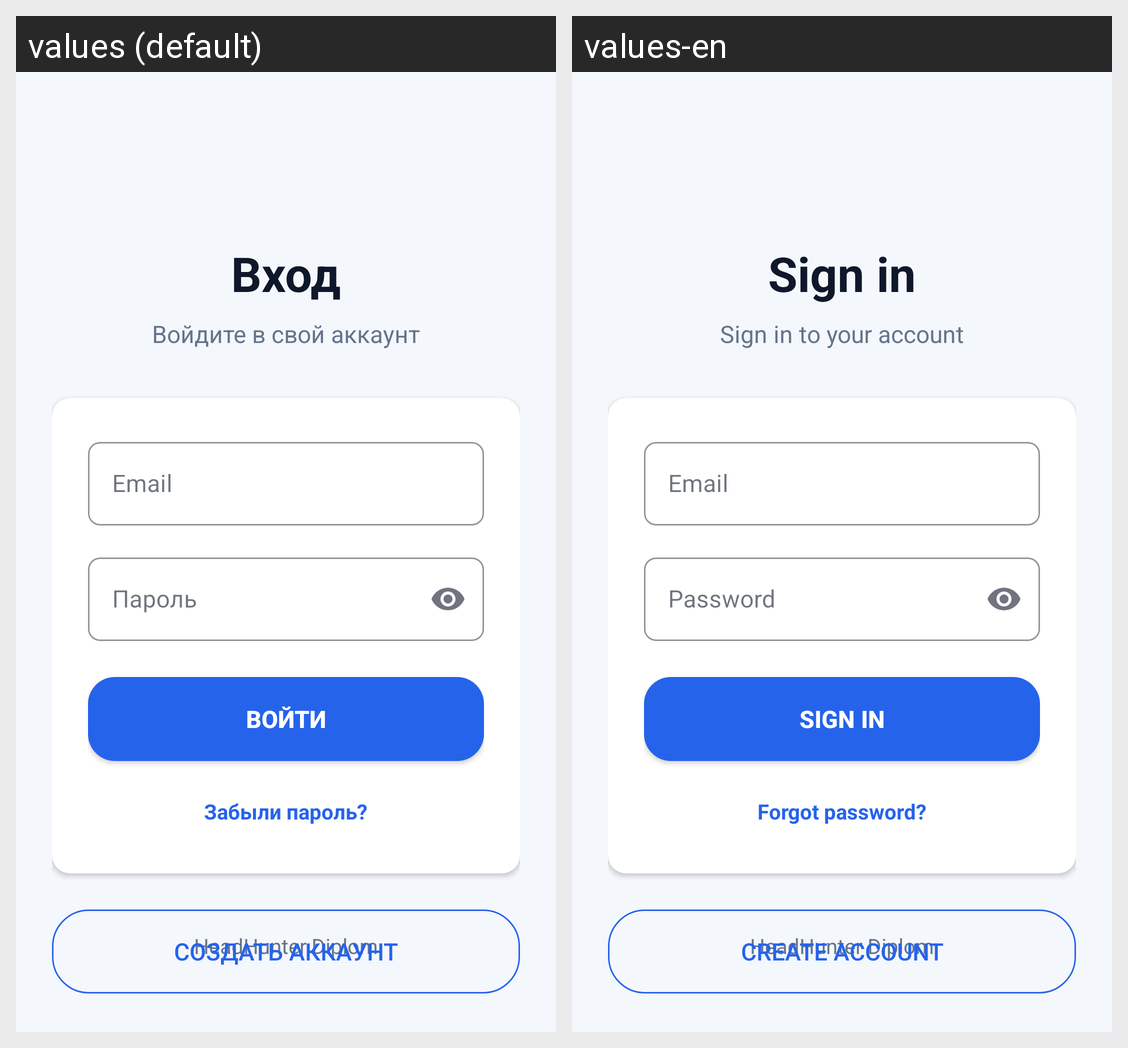

Translations of the strings shown on this Android screen, per locale in the grid:
Android screen res/layout/activity_login.xml rendered under 2 locales, left to right: values (default), values-en. Device: Nexus 5 (rendered at 1080×1920; each locale shown at half size, 540×960, under a caption strip naming it); theme Theme.VacancyApp.
Strings drawn on this screen, with the default value and each locale's value (text and hints the layout hard-codes, and strings that could not be matched under every locale, appear in the picture but are not listed):

login_title
  values: Вход
  values-en: Sign in

login_subtitle
  values: Войдите в свой аккаунт
  values-en: Sign in to your account

edit_profile_email_hint
  values: Email
  values-en: Email

login_password_hint
  values: Пароль
  values-en: Password

login_button
  values: Войти
  values-en: Sign in

login_forgot_password
  values: Забыли пароль?
  values-en: Forgot password?

login_create_account
  values: Создать аккаунт
  values-en: Create account
